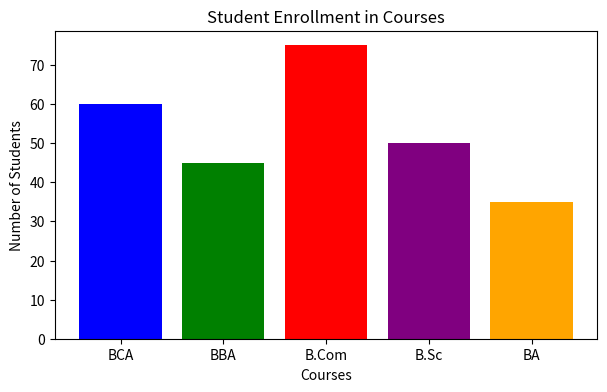

This chart was generated by the following Python code:
# ============================================================================
# Slip 07 (PDF Page 9) - Q1 [10 Marks]
# Also appears in: Slip 25 (PDF Page 27) - Q1 [10 Marks]
#
# QUESTION:
# Q1. Consider the following dataset representing the number of students
# enrolled in different courses:
# courses = ["BCA", "BBA", "B.Com", "B.Sc", "BA"]
# students = [60, 45, 75, 50, 35]
# Create a Bar Chart to visualize the number of students enrolled in each
# course. Use different bar
# colors, add an appropriate title, and label both axes.
# [10 Marks]
# ============================================================================

import matplotlib.pyplot as plt

courses = ["BCA", "BBA", "B.Com", "B.Sc", "BA"]
students = [60, 45, 75, 50, 35]

plt.figure(figsize=(7, 4))
plt.bar(courses, students, color=["blue", "green", "red", "purple", "orange"])
plt.title("Student Enrollment in Courses")
plt.xlabel("Courses")
plt.ylabel("Number of Students")
plt.show()
